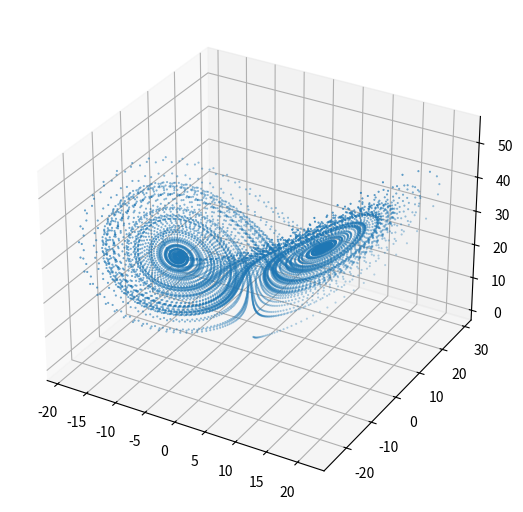

Python code for this plot:
#!/usr/bin/env python

# Vykreslení Lorenzova atraktoru

import matplotlib.pyplot as plt

import numpy as np


# funkce pro výpočet dalšího bodu Lorenzova atraktoru
def lorenz(x, y, z, s=10, r=28, b=2.667):
    x_dot = s * (y - x)
    y_dot = r * x - y - x * z
    z_dot = x * y - b * z
    return x_dot, y_dot, z_dot


# krok (změna času)
dt = 0.01

# celkový počet vypočtených bodů na Lorenzově atraktoru
n = 10000

# prozatím prázdné pole připravené pro výpočet
x = np.zeros((n,))
y = np.zeros((n,))
z = np.zeros((n,))

# počáteční hodnoty
x[0], y[0], z[0] = (0.0, 1.0, 1.05)

# vlastní výpočet atraktoru
for i in range(n - 1):
    x_dot, y_dot, z_dot = lorenz(x[i], y[i], z[i])
    x[i + 1] = x[i] + x_dot * dt
    y[i + 1] = y[i] + y_dot * dt
    z[i + 1] = z[i] + z_dot * dt

# příprava 3D grafu
fig = plt.figure(figsize=(6.4, 6.4))
ax = fig.add_subplot(projection="3d")

# vykreslení grafu
ax.scatter(x, y, z, marker=".", s=1)

# uložení grafu do souboru
plt.savefig("lorenz_attractor_2.png")

# zobrazení grafu
plt.show()
